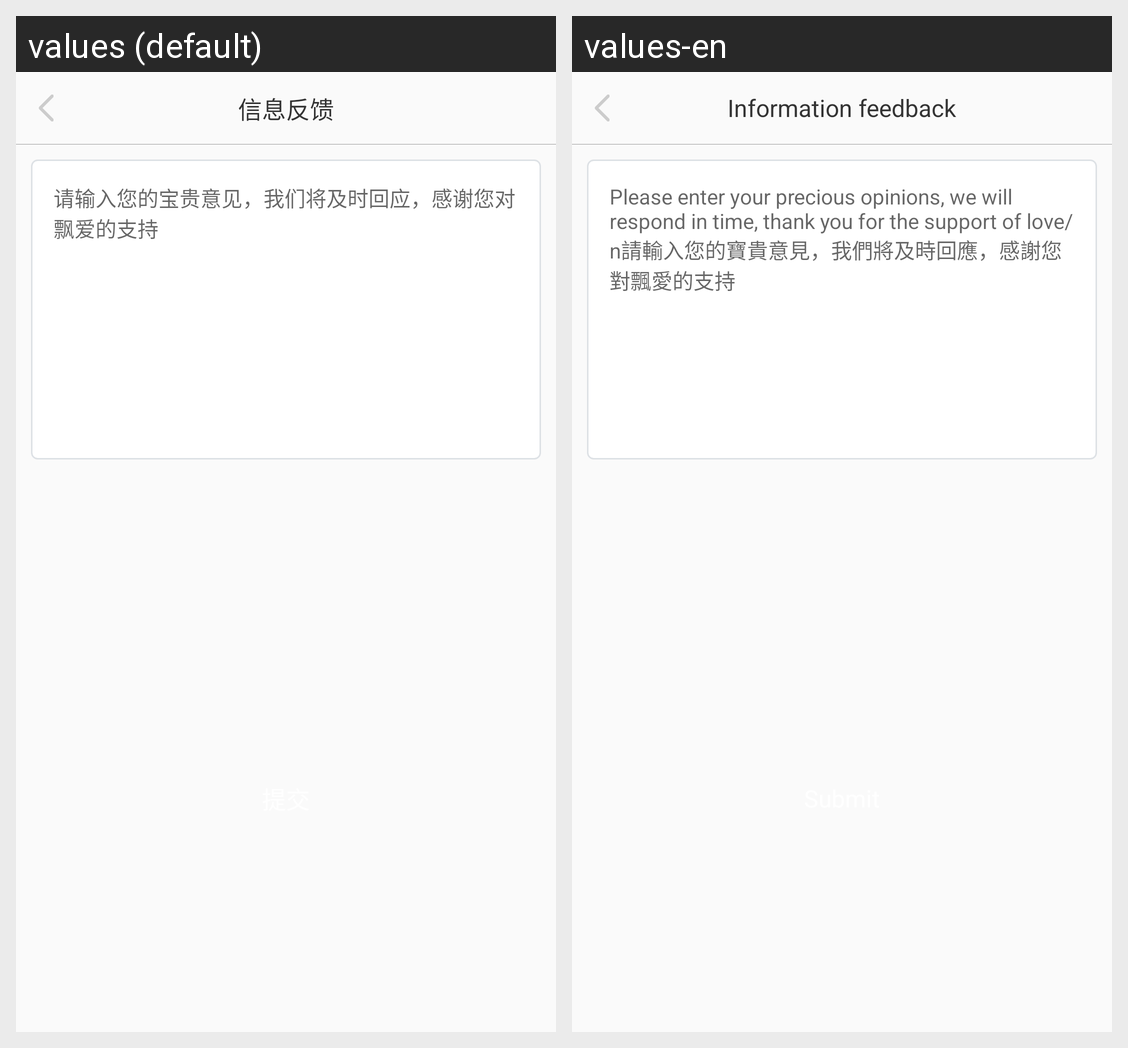

Strings drawn on this Android screen and how each of the app's shown locales translates them:
Android screen res/layout/activity_feedback.xml rendered under 2 locales, left to right: values (default), values-en. Device: Nexus 5 (rendered at 1080×1920; each locale shown at half size, 540×960, under a caption strip naming it); theme AppTheme.
Strings drawn on this screen, with the default value and each locale's value (text and hints the layout hard-codes, and strings that could not be matched under every locale, appear in the picture but are not listed):

feed_msg2
  values: 信息反馈
  values-en: Information feedback

feed_msg3
  values: 请输入您的宝贵意见，我们将及时回应，感谢您对飘爱的支持
  values-en: Please enter your precious opinions, we will respond in time, thank you for the support of love/n請輸入您的寶貴意見，我們將及時回應，感謝您對飄愛的支持
